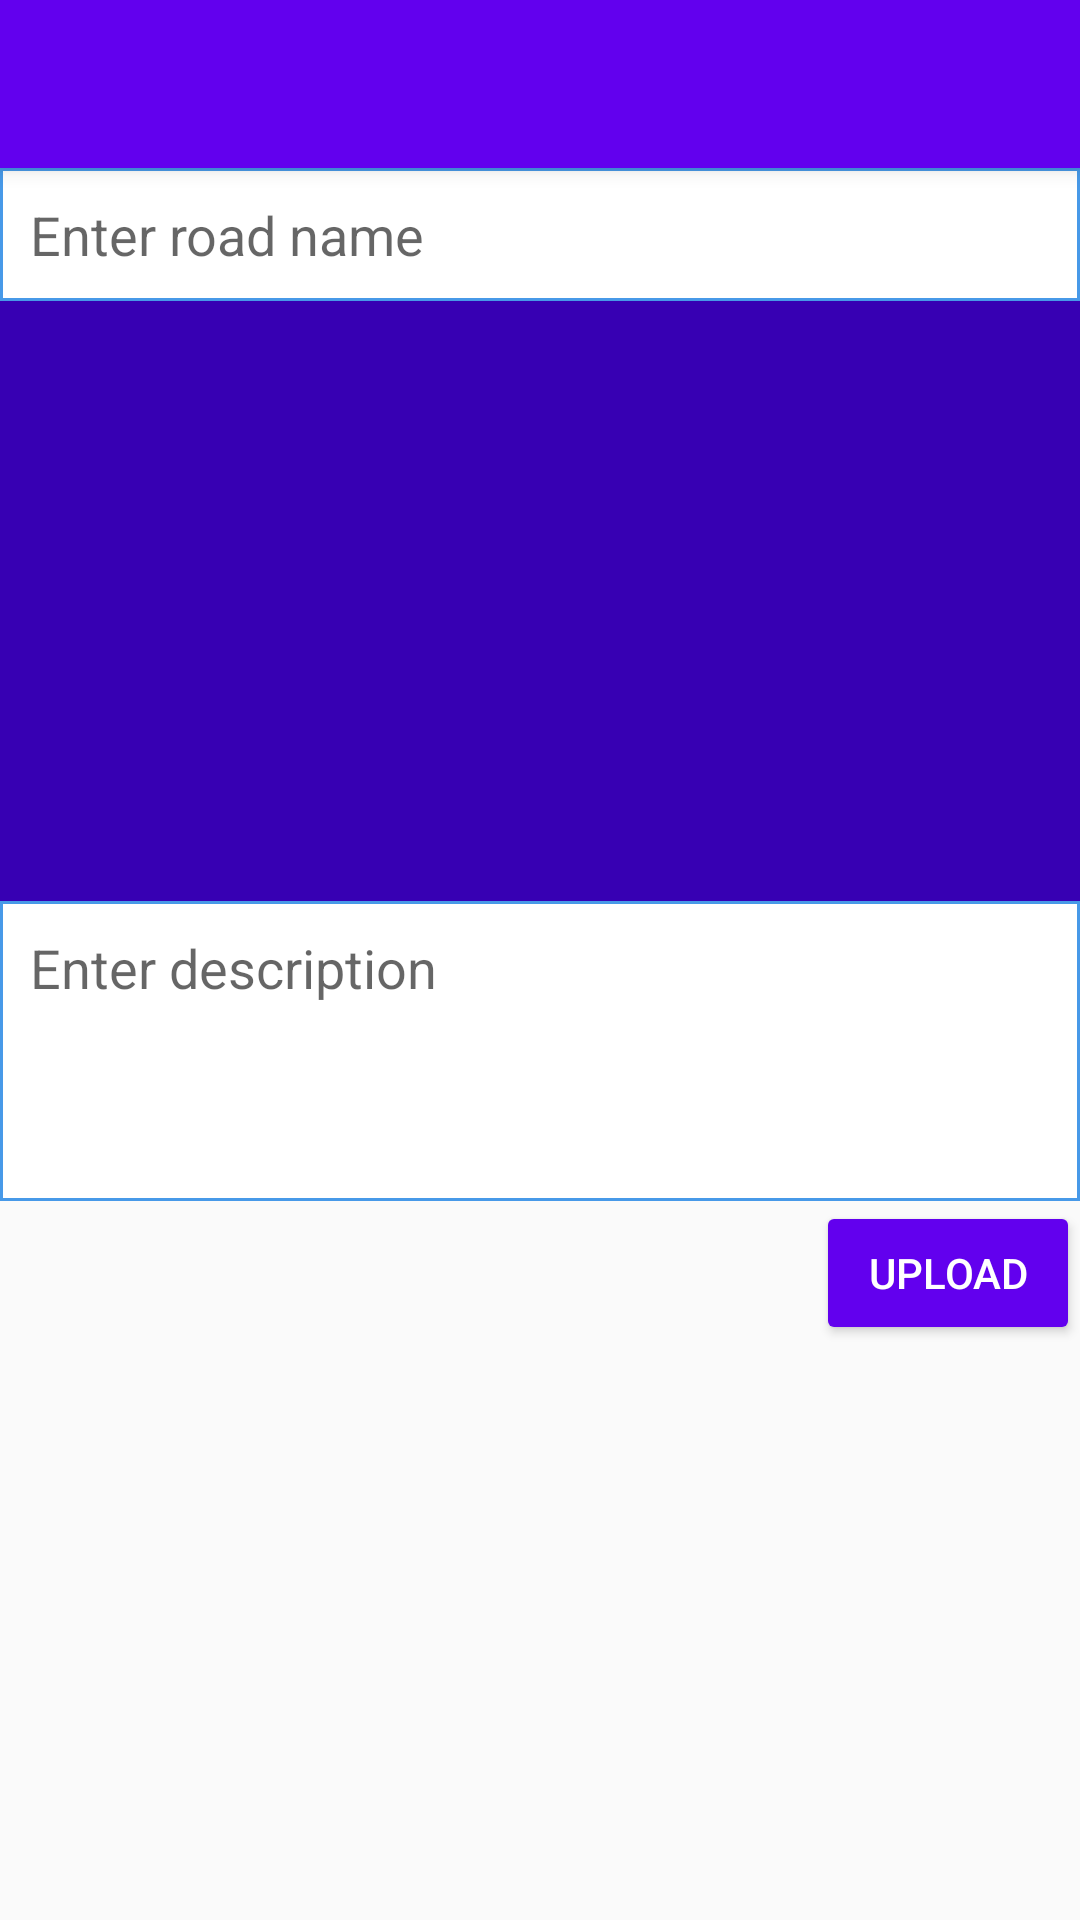

Layout XML and referenced resources for this Android screen:
<!-- AndroidManifest.xml: activity theme AppTheme.NoActionBar -->
<!-- res/layout/activity_image_add.xml -->
<?xml version="1.0" encoding="utf-8"?>
<ScrollView xmlns:android="http://schemas.android.com/apk/res/android"
    xmlns:app="http://schemas.android.com/apk/res-auto"
    xmlns:tools="http://schemas.android.com/tools"
    android:layout_width="match_parent"
    android:layout_height="match_parent"
    tools:context=".ImageAddActivity">


    <LinearLayout
        android:layout_width="match_parent"
        android:layout_height="wrap_content"
        android:orientation="vertical">

        <androidx.appcompat.widget.Toolbar
            android:id="@+id/my_toolbar"
            android:layout_width="match_parent"
            android:layout_height="?attr/actionBarSize"
            android:background="?attr/colorPrimary"
            android:elevation="4dp"
            android:theme="@style/ThemeOverlay.AppCompat.ActionBar"
            app:popupTheme="@style/ThemeOverlay.AppCompat.Light"/>

        <EditText
            android:layout_width="match_parent"
            android:layout_height="wrap_content"
            android:hint="@string/add_title"
            android:singleLine="true"
            android:id="@+id/addTitle"
            android:background="@drawable/edittextstyles"
            android:padding="10dp"
            />
        <ImageView
            android:id="@+id/addImage"
            android:layout_width="match_parent"
            android:layout_height="200dp"
            android:src="@drawable/attach_image"
            android:background="@color/colorPrimaryDark"
            />
        <EditText
            android:id="@+id/addDescription"
            android:padding="10dp"
            android:background="@drawable/edittextstyles"
            android:layout_width="match_parent"
            android:layout_height="wrap_content"
            android:hint="@string/add_description"
            android:minHeight="100dp"
            android:gravity="top"
            />

        <Button
            android:id="@+id/buttonUpload"
            android:layout_width="wrap_content"
            android:layout_height="wrap_content"
            android:text="@string/button_upload"
            style="@style/Base.Widget.AppCompat.Button.Colored"
            android:layout_gravity="end"
            />
    </LinearLayout>


</ScrollView>
<!-- resources referenced by this layout -->
<resources>
  <!-- drawable edittextstyles (drawable) -->
  <?xml version="1.0" encoding="utf-8"?>
  <shape xmlns:android="http://schemas.android.com/apk/res/android"
      android:thickness="0dp"
      android:shape="rectangle">
  
      <stroke android:width="1dp"
          android:color="#4799E8"
          />
  
      <corners android:radius="0dp"/>
  
      <gradient
          android:startColor="#fff"
          android:endColor="#fff"
          android:type="linear"
          android:angle="270"/>
  
  </shape>
  <string name="add_description">Enter description</string>
  <string name="add_title">Enter road name</string>
  <string name="button_upload">Upload</string>
  <style name="AppTheme.NoActionBar" parent="AppTheme">
          <item name="windowActionBar">false</item>
          <item name="windowNoTitle">true</item>
      </style>
  <style name="AppTheme" parent="Base.Theme.AppCompat.Light.DarkActionBar">
          
          <item name="colorPrimary">@color/colorPrimary</item>
          <item name="colorPrimaryDark">@color/colorPrimaryDark</item>
          <item name="colorAccent">@color/colorPrimary</item>
      </style>
  <!-- not gathered from this repository: default colours our renderer supplied (Android Studio template values) -->
  <color name="colorPrimary">#FF6200EE</color>
  <color name="colorPrimaryDark">#FF3700B3</color>
</resources>
